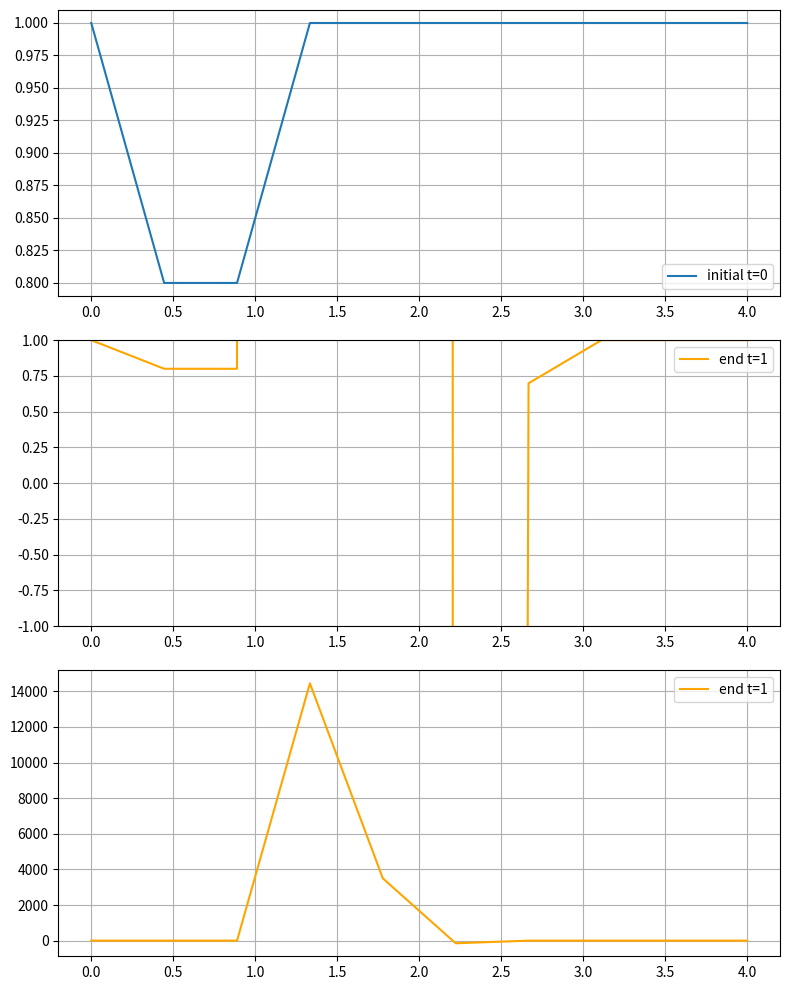

Write Python code to recreate this figure.
import numpy as np
from scipy.integrate import solve_ivp
import matplotlib.pyplot as plt

N = 10
L = 4
dx = L/N

h_0 = 1.0
Q = 0.8

common_multiplier = 1/(8*dx**4)

def f(t, h):
    h = h.copy()
    dhdt = np.zeros_like(h) * h_0

    h[0] = h_0
    h[1] = (h[0] + 3*h[2] - h[3] - (((Q-h[0])*dx**3)/h[0]**3)) / 3
    h[-1] = (3 * h[N - 2] - h[N - 3]) / 2

    for i in range(3, N-3):
        q_i_plus_half = common_multiplier * ((h[i] + h[i+1]) ** 3) * (h[i] + 3*h[i+1] - 3*h[i+2] + h[i+3])
        q_i_minus_half = common_multiplier * ((h[i] + h[i-1]) ** 3) * (-h[i-3] + 3*h[i-2] - h[i-1] + h[i])
        advection_term = (2 * h[i-1]) / dx

        dhdt[i] = q_i_plus_half - q_i_minus_half - advection_term

    return dhdt

x = np.linspace(0, L, N)
h_initial = np.ones(N)
h_initial[0] = h_0
h_initial[1] = Q
h_initial[2] = Q

t_span = (0, 1)

sol = solve_ivp(fun=f,
                y0=h_initial,
                t_span=t_span,
                method='BDF',
                rtol=1e-6,
                atol=1e-8)

print(sol.status)
print(sol.success)
print(sol.message)

fig, ax = plt.subplots(nrows=3, ncols=1, figsize=(8, 10))

ax[0].plot(x, sol.y[:, 0], label='initial t=0')
ax[0].legend()
ax[0].grid(True)

ax[1].plot(x, sol.y[:, -1], label=f'end t={t_span[1]}', color='orange')
ax[1].legend()
ax[1].grid(True)
ax[1].set_ylim([-h_0, h_0])

ax[2].plot(x, sol.y[:, -1], label=f'end t={t_span[1]}', color='orange')
ax[2].legend()
ax[2].grid(True)

fig.tight_layout()
fig.show()

